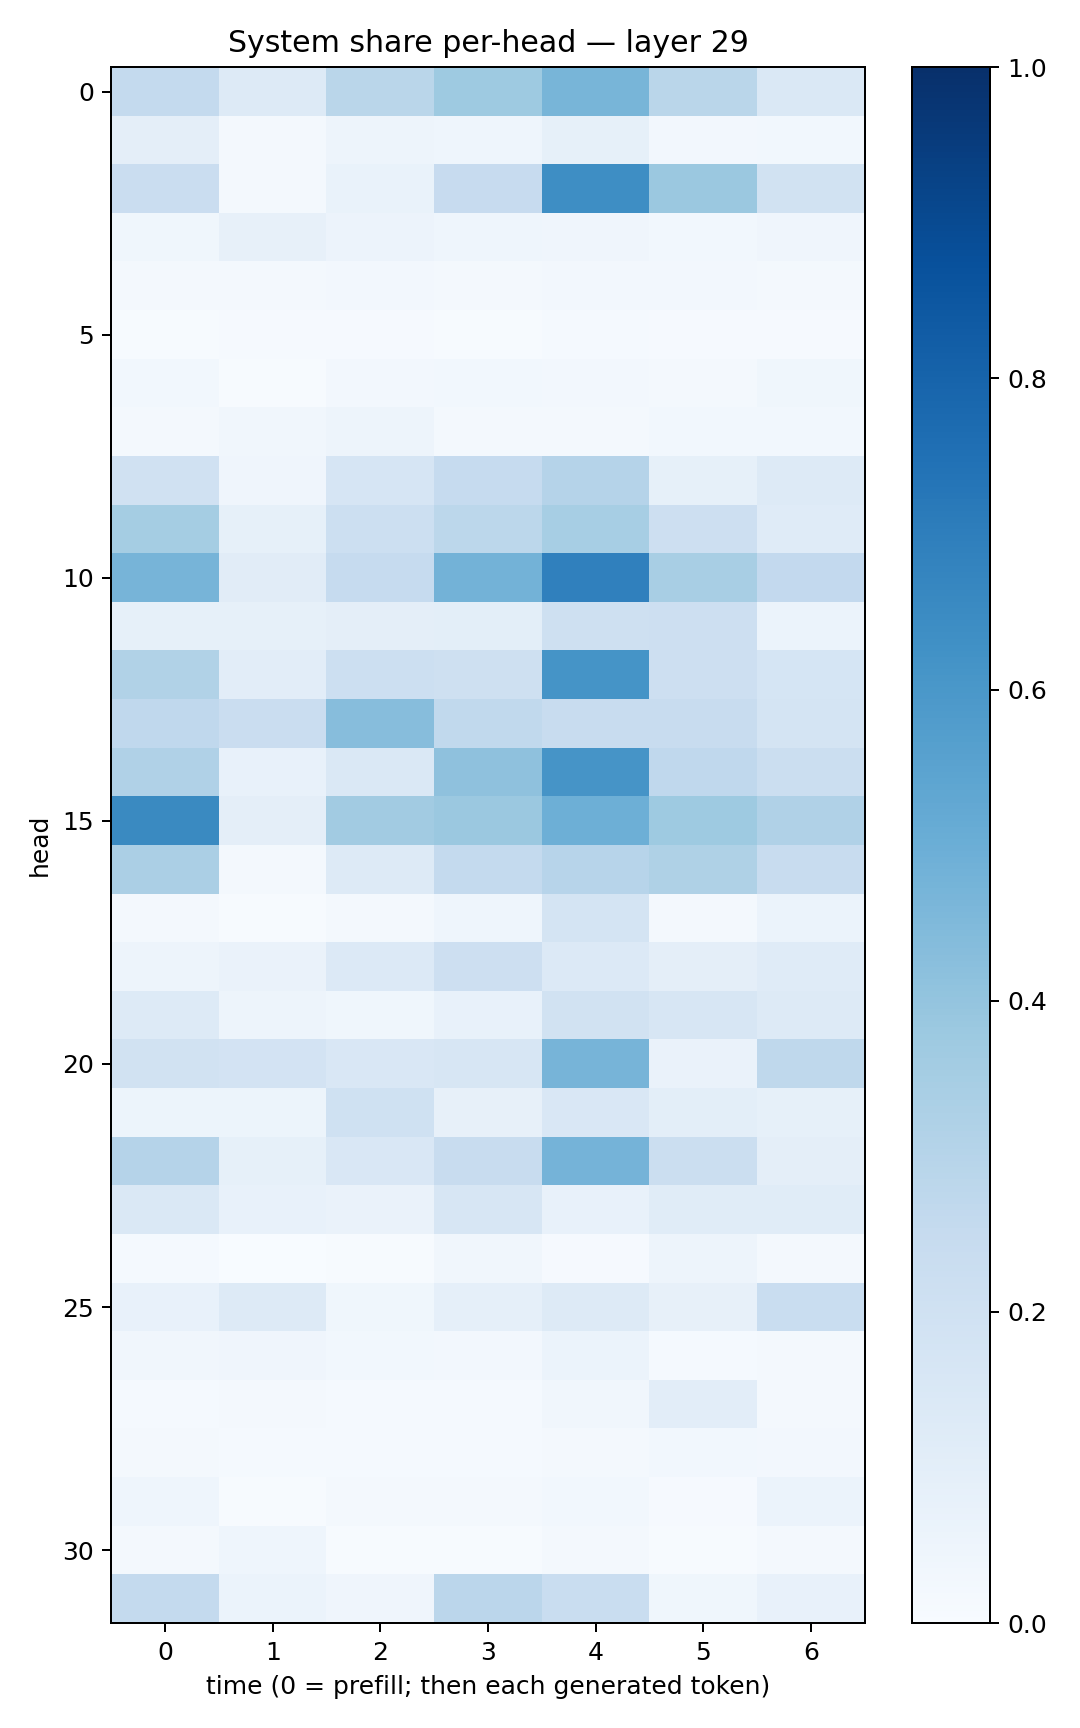

Source data for this figure (header and first rows):
0.2572771, 0.1281983, 0.28607547, 0.37458438, 0.46839923, 0.28800908, 0.14523382
0.09502, 0.02294, 0.05026, 0.04553, 0.08203, 0.0273, 0.02923
0.2302, 0.01822, 0.06785, 0.2438, 0.6387, 0.3824, 0.1934
0.0367, 0.07873, 0.05631, 0.0465, 0.0414, 0.03117, 0.04098
0.02173, 0.02083, 0.02478, 0.02151, 0.02475, 0.02652, 0.02163
0.006174, 0.009284, 0.008897, 0.00528, 0.01409, 0.009464, 0.0101
0.03058, 0.007564, 0.02615, 0.03117, 0.02602, 0.01737, 0.03611
0.02037, 0.03251, 0.04748, 0.01793, 0.01997, 0.02863, 0.02797
0.1963, 0.04207, 0.1671, 0.2499, 0.3023, 0.08302, 0.1251
0.353, 0.08221, 0.2186, 0.2774, 0.3444, 0.2134, 0.1181
0.4701, 0.1128, 0.248, 0.4795, 0.6882, 0.3417, 0.2599
0.08267, 0.08316, 0.09585, 0.1008, 0.2034, 0.2146, 0.06193
0.3159, 0.1054, 0.2156, 0.2094, 0.6148, 0.2138, 0.1709
0.2671, 0.227, 0.4315, 0.2629, 0.2359, 0.2377, 0.1721
0.3174, 0.07209, 0.1474, 0.4136, 0.6132, 0.2674, 0.2263
0.6539, 0.0965, 0.3609, 0.3824, 0.4939, 0.3738, 0.3195
0.3343, 0.02269, 0.1297, 0.2577, 0.2944, 0.3215, 0.2349
0.01847, 0.004464, 0.01878, 0.04685, 0.1732, 0.02175, 0.06202
0.04834, 0.06319, 0.1348, 0.2142, 0.133, 0.09607, 0.1172
0.1308, 0.0482, 0.03753, 0.07086, 0.1919, 0.1567, 0.1286
0.1951, 0.1815, 0.1496, 0.1634, 0.4717, 0.06373, 0.2731
0.05383, 0.05458, 0.2, 0.08084, 0.1509, 0.1008, 0.08566
0.3046, 0.08588, 0.1506, 0.2401, 0.4747, 0.2199, 0.09557
0.1421, 0.07442, 0.06474, 0.1602, 0.07542, 0.1137, 0.115
0.01321, 0.002821, 0.00774, 0.03163, 0.009669, 0.04715, 0.01934
0.07409, 0.1251, 0.03678, 0.0861, 0.1262, 0.08085, 0.2314
0.03239, 0.04297, 0.02749, 0.02684, 0.05986, 0.01264, 0.02259
0.01382, 0.02297, 0.01452, 0.01317, 0.03331, 0.1026, 0.0225
0.02176, 0.0129, 0.01265, 0.01413, 0.01584, 0.0295, 0.02697
0.0432, 0.00476, 0.02191, 0.02267, 0.02825, 0.00864, 0.06206
0.02299, 0.04667, 0.006827, 0.007795, 0.02295, 0.007684, 0.01628
0.2559, 0.06043, 0.0412, 0.283, 0.2339, 0.03865, 0.07226
